Run: headless pygame with SDL's dummy video driver; simulated clock (each Clock.tick advances the game by its frame time, no real sleeping); random seed 0; keys injected as events and as key.get_pressed() state; no mouse input.
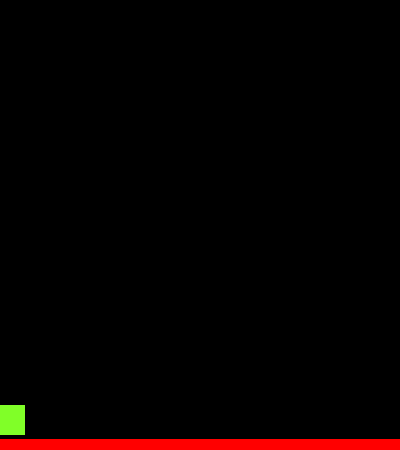
Frame 1 of 4 · flips 1–60 · no input
Frame 2 of 4 · flips 61–180 · tapped SPACE, RETURN · held RIGHT (→), D · screen unchanged from frame 1, image omitted
Frame 3 of 4 · flips 181–300 · held DOWN (↓), S · screen unchanged from frame 2, image omitted
Frame 4 of 4 · flips 301–420 · held LEFT (←), A, UP (↑), W · screen unchanged from frame 3, image omitted

The pygame program that drew these frames:

import pygame
import sys
from pygame.locals import *

# initializes pygame class
pygame.init()

# creates a 2D game
vec = pygame.math.Vector2

# creating game screen 
HEIGHT = 450
WIDTH = 400
# creating realistic movement
# ACC = accleration
# FRIC = friction
ACC = 0.5
FRIC = -0.12
# controling frame rate
FPS = 60

# used to control the screen frames per second
FramePerSec = pygame.time.Clock()

# setting the screen shape
displaysurface = pygame.display.set_mode((WIDTH, HEIGHT))

# what will be display at the top of the window
pygame.display.set_caption("Game")

"""
Creating Player object and Platform objects that the player interacts with 
"""

class Player(pygame.sprite.Sprite):
    """
     Player object controlled by user
    """
    def __init__(self):
        super().__init__()
        # creating a surface object for Player class with a fixed size
        self.surf = pygame.Surface((30, 30))
        # giving a color to the Player object in RGB format
        self.surf.fill((128, 255, 40))
        # giving the Player object a rectangle shape, center is used to define the starting point of the object
        # all objects starting point is top-left corner of screen (0, 0)
        self.rect = self.surf.get_rect(center=(10, 420))

        # creating player movement
        # vec is used to create variables with 2 dimensions
        # vec parameters use X/Y axis since its 2D
        self.pos = vec((10, 385))
        self.vel = vec(0, 0)
        self.acc = vec(0, 0)

        def move(self):
            """
             allows control of player movement
            """
            # re-sets value of acc to 0
            self.acc = vec(0, 0)
            
            # variable to obtain keyboard presses
            pressed_keys = pygame.key.get_pressed()

            if pressed_keys[K_LEFT]:
                self.acc.x = -ACC
            if pressed_keys[K_RIGHT]:
                self.acc.x = ACC

class Platform(pygame.sprite.Sprite):
    """
     Platforms player jumps over
    """
    def __init__(self):
        super().__init__()
        # creating a surface object for Platform class with a fixed size
        self.surf = pygame.Surface((WIDTH, 20))
        # giving a color to the Platform object in RGB format
        self.surf.fill((255, 0, 0))
        # giving the Platform object a rectangle shape, center is used to define the starting point of the object
        # all objects starting point is top-left corner of screen (0, 0)
        self.rect = self.surf.get_rect(center= (WIDTH / 2, HEIGHT - 1 ))

PT1 = Platform()
P1 = Player()

"""
Creating the game loop and introducing Sprite Groups

Sprite = computer graphics term for any object on the screen that can move around, in pygame
Sprite is a class designed to be a base class for all your game objects which isn't meant to be used on it's own, but has several methods
to help work with different Group classes. 

Group = A simple container class that holds Sprites
"""

# creating sprites and adding them to a group
all_sprites = pygame.sprite.Group()
all_sprites.add(PT1)
all_sprites.add(P1)

# game loop
while True:
    for event in pygame.event.get():
        if event.type == QUIT:
            pygame.quit()
            sys.exit()

    # refreshes the screen with each iteration
    displaysurface.fill((0, 0, 0))

    # iterate through the all_sprites group and drawing them all to the screen
    for entity in all_sprites:
        displaysurface.blit(entity.surf, entity.rect)

    # pushes all the changes to the screen
    pygame.display.update()

    # uses the Clock() object to limit the game loop to refresh 60 times per second
    FramePerSec.tick(FPS)
